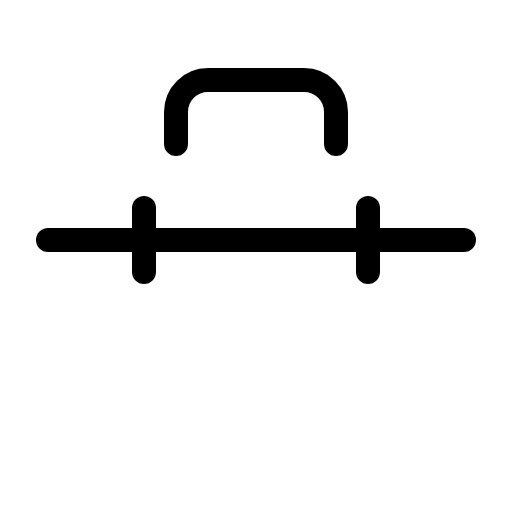
t = 0.00 s
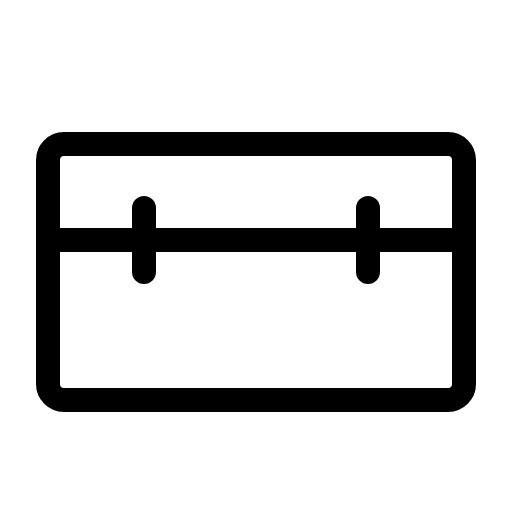
t = 1.20 s
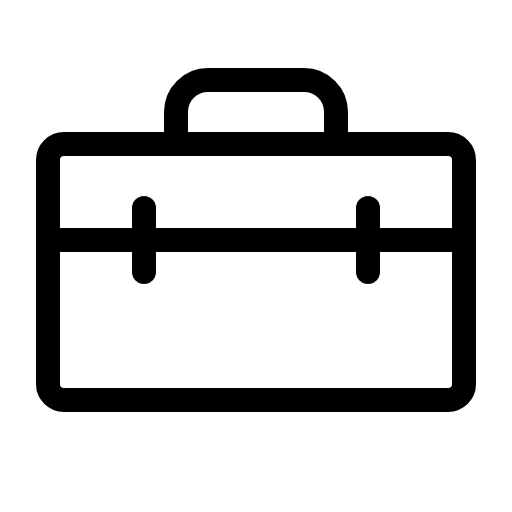
t = 1.58 s
t = 1.95 s: frame unchanged from t = 1.58 s, image omitted
t = 2.33 s: frame unchanged from t = 1.58 s, image omitted

The animated SVG that drew these frames (rendered in a browser with its animation timeline set to each time). Animation: 1 CSS @keyframes rule; one cycle of 2.70 s, repeats indefinitely.

<svg xmlns="http://www.w3.org/2000/svg" viewBox="0 0 256 256">
  <style>
    .draw-line {
      stroke-dasharray: 2000;
      stroke-dashoffset: 0;
    }
    svg:hover .draw-line {
      animation: phosphor-draw-in 1.5s ease-in-out infinite;
    }
    @keyframes phosphor-draw-in {
      0%   { stroke-dashoffset: 2000; }
      100% { stroke-dashoffset: 0; }
    }
  </style><rect width="256" height="256" fill="none"/><rect x="24" y="72" width="208" height="128" rx="8" fill="none" stroke="currentColor" stroke-linecap="round" stroke-linejoin="round" stroke-width="12" class="draw-line" pathLength="1" style="animation-delay: 0s"/><line x1="24" y1="120" x2="232" y2="120" fill="none" stroke="currentColor" stroke-linecap="round" stroke-linejoin="round" stroke-width="12" class="draw-line" pathLength="1" style="animation-delay: 0.3s"/><line x1="72" y1="104" x2="72" y2="136" fill="none" stroke="currentColor" stroke-linecap="round" stroke-linejoin="round" stroke-width="12" class="draw-line" pathLength="1" style="animation-delay: 0.6s"/><line x1="184" y1="104" x2="184" y2="136" fill="none" stroke="currentColor" stroke-linecap="round" stroke-linejoin="round" stroke-width="12" class="draw-line" pathLength="1" style="animation-delay: 0.9s"/><path d="M168,72V56a16,16,0,0,0-16-16H104A16,16,0,0,0,88,56V72" fill="none" stroke="currentColor" stroke-linecap="round" stroke-linejoin="round" stroke-width="12" class="draw-line" pathLength="1" style="animation-delay: 1.2s"/></svg>
